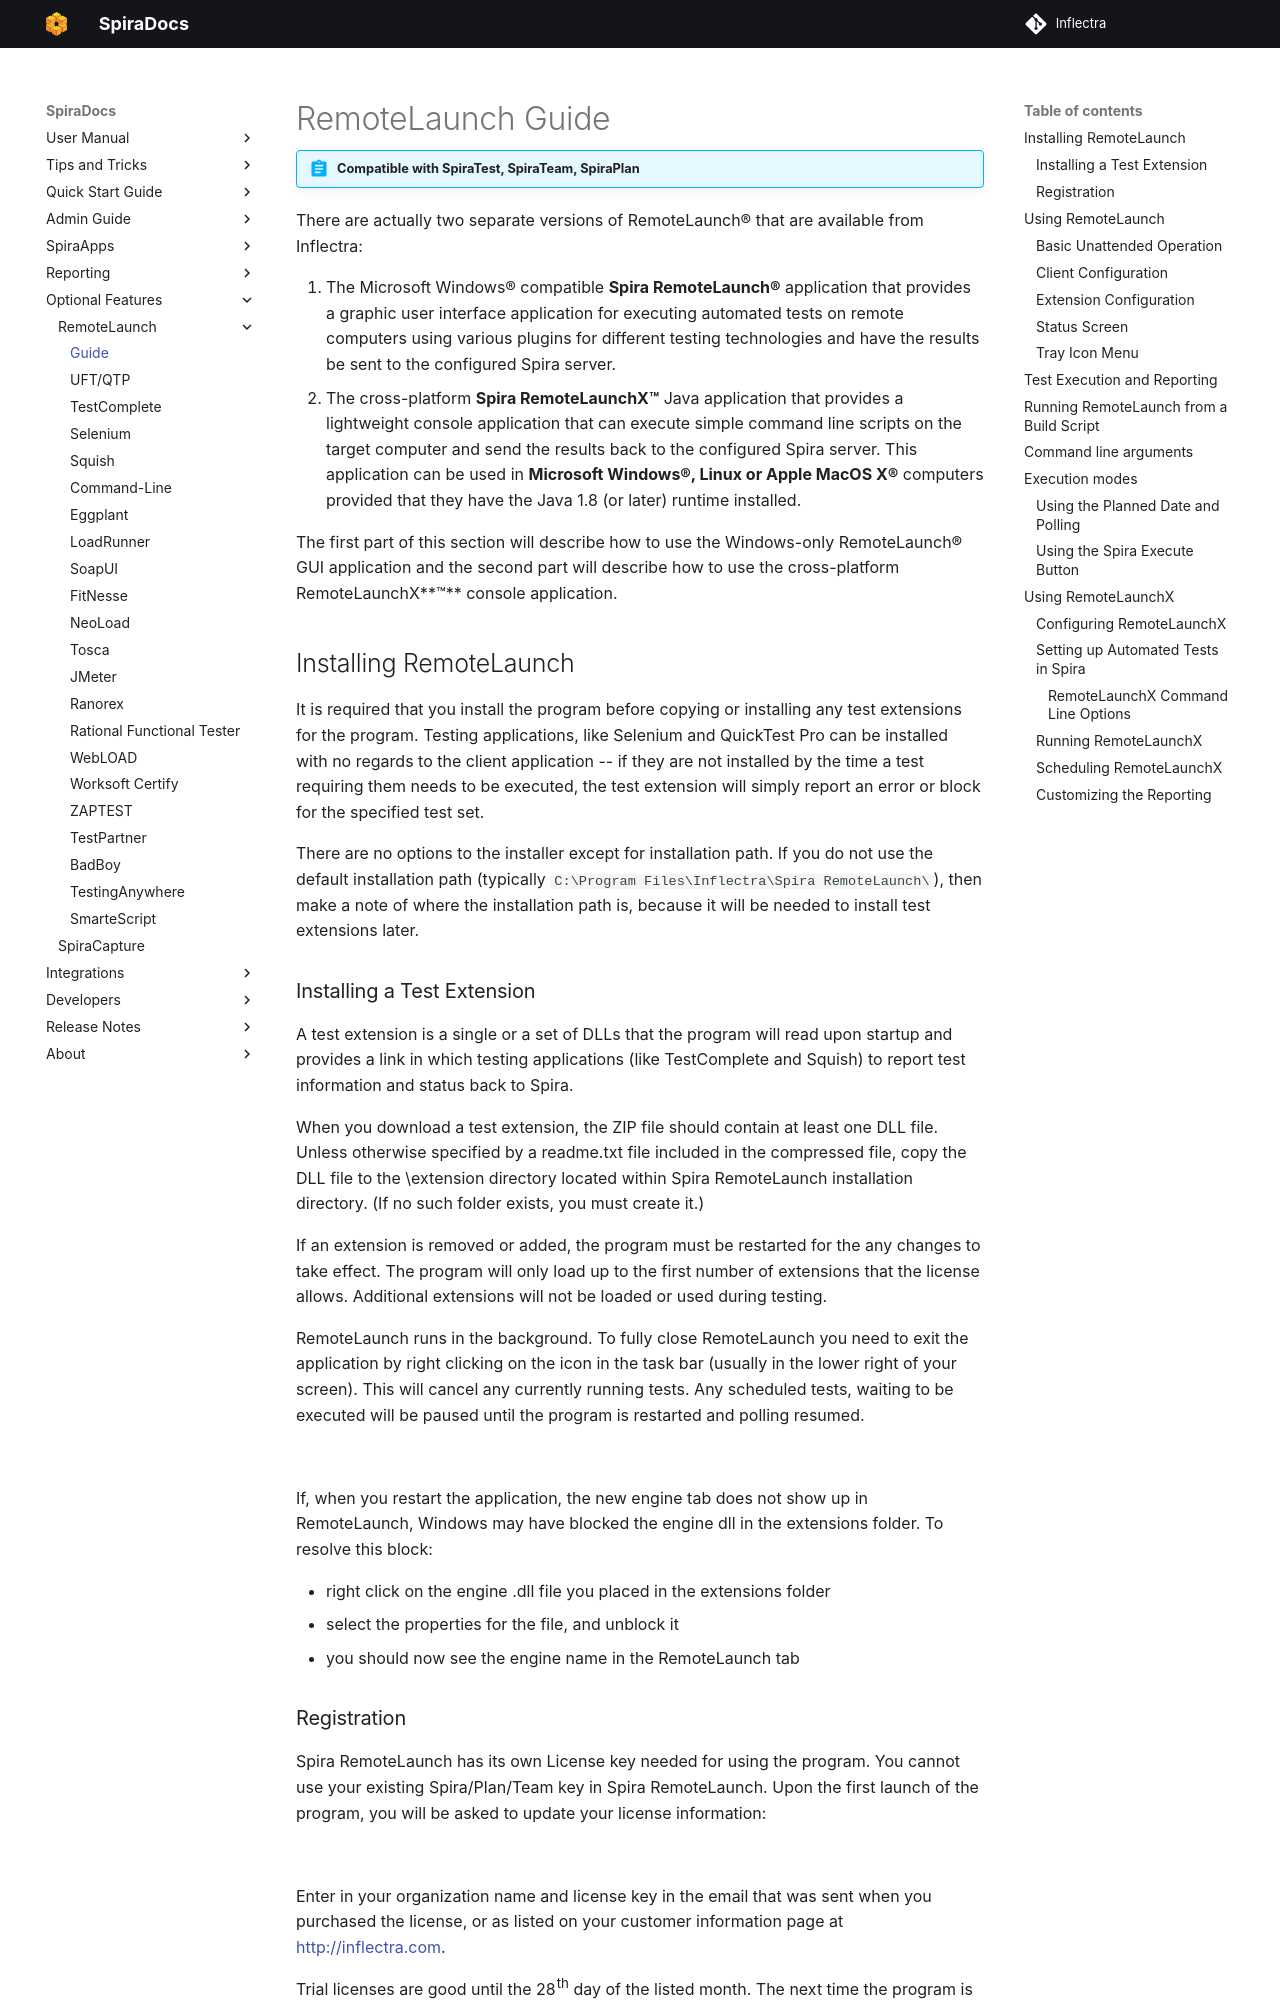

repository: Inflectra/spira-documentation · page: RemoteLaunch-User-Guide/RemoteLaunch-Guide/index.html · generator: mkdocs

# RemoteLaunch Guide
!!! abstract "Compatible with SpiraTest, SpiraTeam, SpiraPlan"

There are actually two separate versions of RemoteLaunch® that are available from Inflectra:

1.  The Microsoft Windows® compatible **Spira RemoteLaunch®** application that provides a graphic user interface application for executing automated tests on remote computers using various plugins for different testing technologies and have the results be sent to the configured Spira server.
2.  The cross-platform **Spira RemoteLaunchX™** Java application that provides a lightweight console application that can execute simple command line scripts on the target computer and send the results back to the configured Spira server. This application can be used in **Microsoft Windows®, Linux or Apple MacOS X®** computers provided that they have the Java 1.8 (or later) runtime installed.

The first part of this section will describe how to use the Windows-only RemoteLaunch® GUI application and the second part will describe how to use the cross-platform RemoteLaunchX**™** console application.

## Installing RemoteLaunch
It is required that you install the program before copying or installing any test extensions for the program. Testing applications, like Selenium and QuickTest Pro can be installed with no regards to the client application -- if they are not installed by the time a test requiring them needs to be executed, the test extension will simply report an error or block for the specified test set.

There are no options to the installer except for installation path. If you do not use the default installation path (typically `C:\Program Files\Inflectra\Spira RemoteLaunch\`), then make a note of where the installation path is, because it will be needed to install test extensions later.

### Installing a Test Extension
A test extension is a single or a set of DLLs that the program will read upon startup and provides a link in which testing applications (like TestComplete and Squish) to report test information and status back to Spira.

When you download a test extension, the ZIP file should contain at least one DLL file. Unless otherwise specified by a readme.txt file included in the compressed file, copy the DLL file to the \\extension directory located within Spira RemoteLaunch installation directory. (If no such folder exists, you must create it.)

If an extension is removed or added, the program must be restarted for the any changes to take effect. The program will only load up to the first number of extensions that the license allows. Additional extensions will not be loaded or used during testing.

RemoteLaunch runs in the background. To fully close RemoteLaunch you need to exit the application by right clicking on the icon in the task bar (usually in the lower right of your screen). This will cancel any currently running tests. Any scheduled tests, waiting to be executed will be paused until the program is restarted and polling resumed.

![](img/RemoteLaunch_Guide_2.png)

If, when you restart the application, the new engine tab does not show up in RemoteLaunch, Windows may have blocked the engine dll in the extensions folder. To resolve this block:

- right click on the engine .dll file you placed in the extensions folder
- select the properties for the file, and unblock it  
- you should now see the engine name in the RemoteLaunch tab
